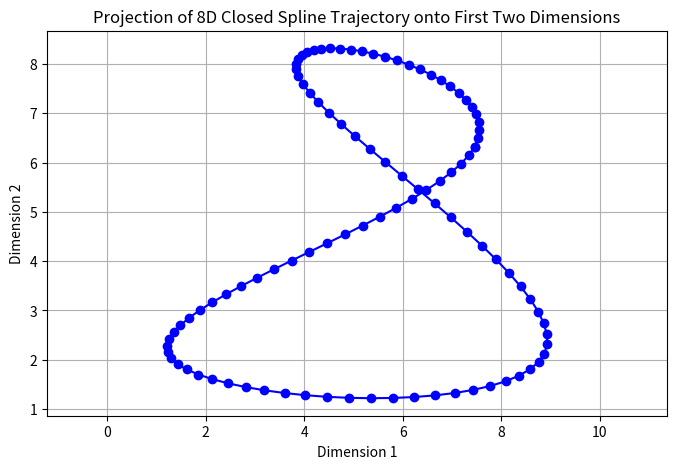

Generate this figure with matplotlib:
import numpy as np
import matplotlib.pyplot as plt
from scipy.interpolate import splev, splprep

def random_closed_spline_trajectory(n, num_control_points=4, degree=3, dimensions=8):
    # Generate random control points within [0, 10) range for 8 dimensions
    random_points = np.random.rand(num_control_points, dimensions) * 10

    # Ensure the spline is closed by duplicating the first point at the end
    closed_points = np.vstack((random_points, random_points[0]))

    # Use scipy's splprep to create a tck representation of the spline, with a periodic condition
    tck, u = splprep(closed_points.T, per=True, k=min(degree, num_control_points-1))

    # Sample n points along the spline
    u_new = np.linspace(0, 1, n)
    points = np.array(splev(u_new, tck, der=0)).T

    return points

# Test the function for 8 dimensions
n = 100  # number of points in the trajectory
trajectory = random_closed_spline_trajectory(n, dimensions=8)

# Plotting only the first two dimensions
plt.figure(figsize=(8, 5))
plt.plot(trajectory[:, 0], trajectory[:, 1], marker='o', linestyle='-', color='blue')
plt.title('Projection of 8D Closed Spline Trajectory onto First Two Dimensions')
plt.xlabel('Dimension 1')
plt.ylabel('Dimension 2')
plt.grid(True)
plt.axis('equal')
plt.show()
